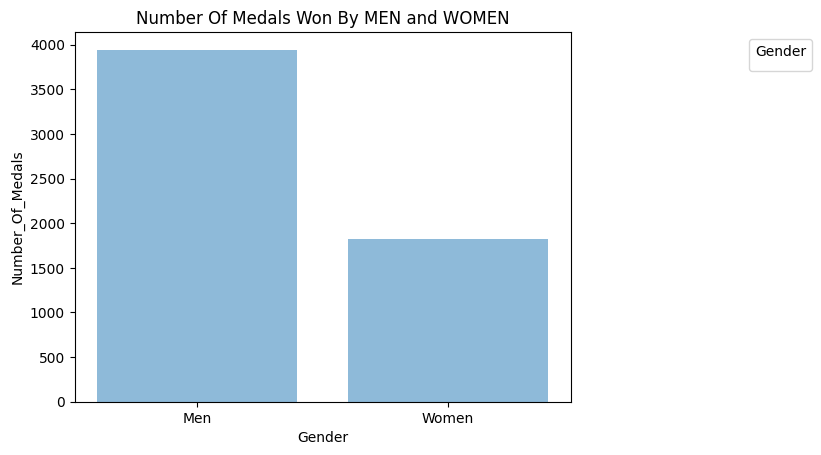

Python code for this plot:
import matplotlib.pyplot as plt;
plt.rcdefaults()
import numpy as np
import matplotlib.pyplot as plt

Gender = ('Men', 'Women')
y_pos = np.arange(len(Gender))
Number_Of_Medals = [3944, 1826]

plt.bar(y_pos, Number_Of_Medals, align='center', alpha=0.5)
plt.xticks(y_pos, Gender)
plt.ylabel('Number_Of_Medals')
plt.xlabel('Gender')
plt.title('Number Of Medals Won By MEN and WOMEN')

plt.legend(
          title="Gender",
          loc="upper right",
          bbox_to_anchor=(1, 0, 0.5, 1))

plt.show()